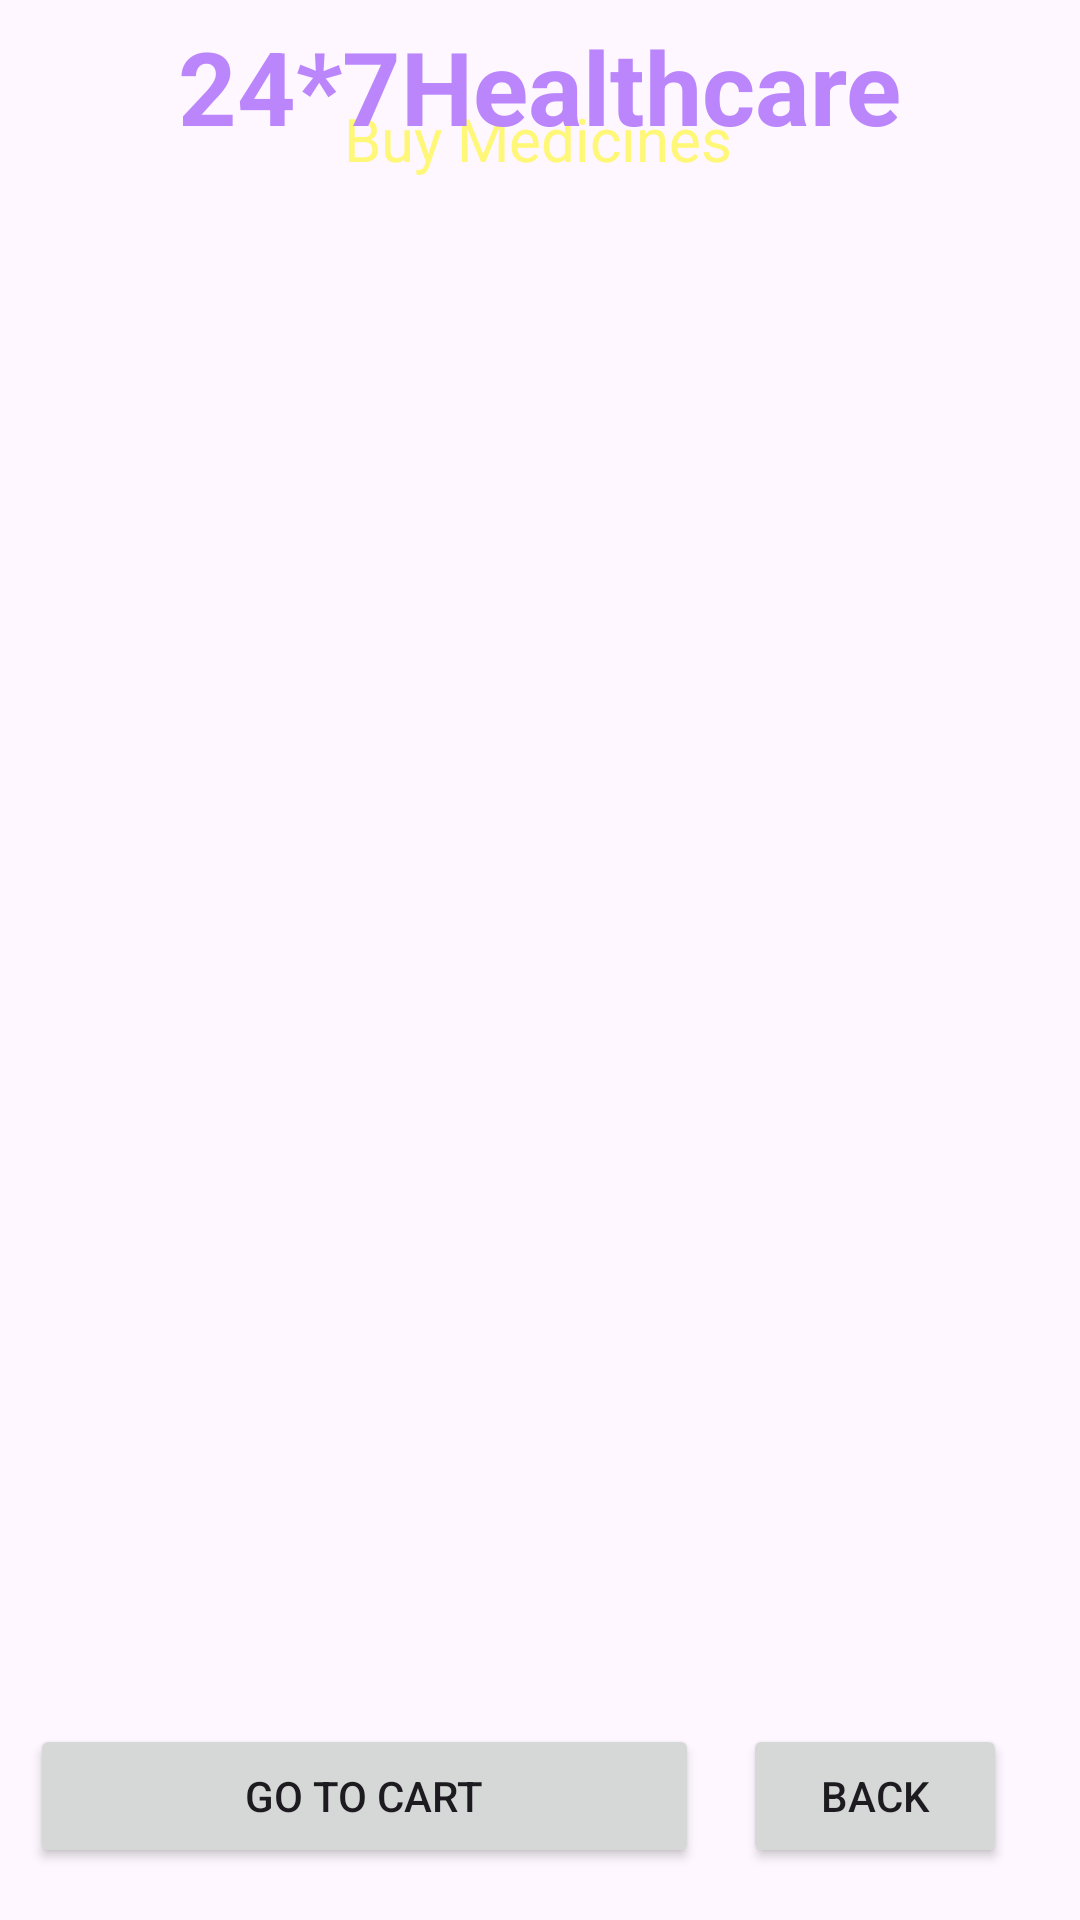

Produce the Android XML layout that renders to this screen, including the resource entries it uses.
<!-- AndroidManifest.xml: application theme Theme.CabinetMedicale -->
<!-- res/layout/activity_buy_medicine.xml -->
<?xml version="1.0" encoding="utf-8"?>
<androidx.constraintlayout.widget.ConstraintLayout xmlns:android="http://schemas.android.com/apk/res/android"
    xmlns:app="http://schemas.android.com/apk/res-auto"
    xmlns:tools="http://schemas.android.com/tools"
    android:layout_width="match_parent"
    android:layout_height="match_parent"
    android:background="@drawable/back2"
    tools:context=".BuyMedicineActivity">


    <TextView
        android:id="@+id/textViewBMCartTitle"
        android:layout_width="wrap_content"
        android:layout_height="wrap_content"
        android:layout_marginTop="12dp"
        android:text="Buy Medicines"
        android:textColor="@color/yellowLight"
        android:textSize="20sp"
        app:layout_constraintEnd_toEndOf="parent"
        app:layout_constraintHorizontal_bias="0.497"
        app:layout_constraintStart_toStartOf="parent"
        app:layout_constraintTop_toBottomOf="@+id/textViewODTitle" />

    <TextView
        android:id="@+id/textViewODTitle"
        android:layout_width="wrap_content"
        android:layout_height="wrap_content"
        android:layout_marginBottom="628dp"
        android:text="Deliver location : PUNE"
        android:textColor="@color/colorWhite"
        android:textSize="16sp"
        android:textStyle="bold"
        app:layout_constraintBottom_toBottomOf="parent"
        app:layout_constraintEnd_toEndOf="parent"
        app:layout_constraintHorizontal_bias="0.497"
        app:layout_constraintStart_toStartOf="parent"
        app:layout_constraintTop_toBottomOf="@+id/textViewDDName"/>

    <TextView
        android:id="@+id/textViewDDName"
        android:layout_width="wrap_content"
        android:layout_height="wrap_content"
        android:text="24*7Healthcare"
        android:textColor="@color/purple_200"
        android:textSize="34sp"
        android:textStyle="bold"
        app:layout_constraintBottom_toBottomOf="parent"
        app:layout_constraintEnd_toEndOf="parent"
        app:layout_constraintStart_toStartOf="parent"
        app:layout_constraintTop_toTopOf="parent"
        app:layout_constraintVertical_bias="0.00999999" />

    <ListView
        android:id="@+id/listViewBM"
        android:layout_width="353dp"
        android:layout_height="493dp"
        android:layout_marginStart="-40dp"
        android:layout_marginTop="60dp"
        android:layout_marginEnd="-40dp"
        android:editable="false"
        android:ems="10"
        android:gravity="start|top"
        android:inputType="textMultiLine"
        android:padding="10dp"
        android:text="Hi \nHello"
        android:textColor="@color/colorWhite"
        app:layout_constraintEnd_toEndOf="parent"
        app:layout_constraintHorizontal_bias="0.495"
        app:layout_constraintStart_toStartOf="parent"
        app:layout_constraintTop_toBottomOf="@+id/textViewODTitle"
        tools:ignore="MissingConstraints" >

    </ListView>

    <Button
        android:id="@+id/buttonBMBack"
        android:layout_width="wrap_content"
        android:layout_height="48dp"
        android:layout_marginBottom="16dp"
        android:text="Back"
        app:layout_constraintBottom_toBottomOf="parent"
        app:layout_constraintEnd_toEndOf="parent"
        app:layout_constraintHorizontal_bias="0.91"
        app:layout_constraintStart_toStartOf="parent"
        app:layout_constraintTop_toBottomOf="@+id/listViewBM"
        app:layout_constraintVertical_bias="0.461" />

    <Button
        android:id="@+id/buttonBMGoToCart"
        android:layout_width="223dp"
        android:layout_height="48dp"
        android:layout_marginBottom="16dp"
        android:text="Go to Cart"
        app:layout_constraintBottom_toBottomOf="parent"
        app:layout_constraintEnd_toStartOf="@+id/buttonBMBack"
        app:layout_constraintHorizontal_bias="0.408"
        app:layout_constraintStart_toStartOf="parent"
        app:layout_constraintTop_toBottomOf="@+id/listViewBM"
        app:layout_constraintVertical_bias="0.461" />

</androidx.constraintlayout.widget.ConstraintLayout>
<!-- resources referenced by this layout -->
<resources>
  <color name="colorWhite">#FFFFFF</color>
  <color name="purple_200">#FFBB86FC</color>
  <color name="yellowLight">#fff777</color>
  <style name="Theme.CabinetMedicale" parent="Base.Theme.CabinetMedicale" />
  <style name="Base.Theme.CabinetMedicale" parent="Theme.Material3.DayNight.NoActionBar">
          
          
      </style>
</resources>
